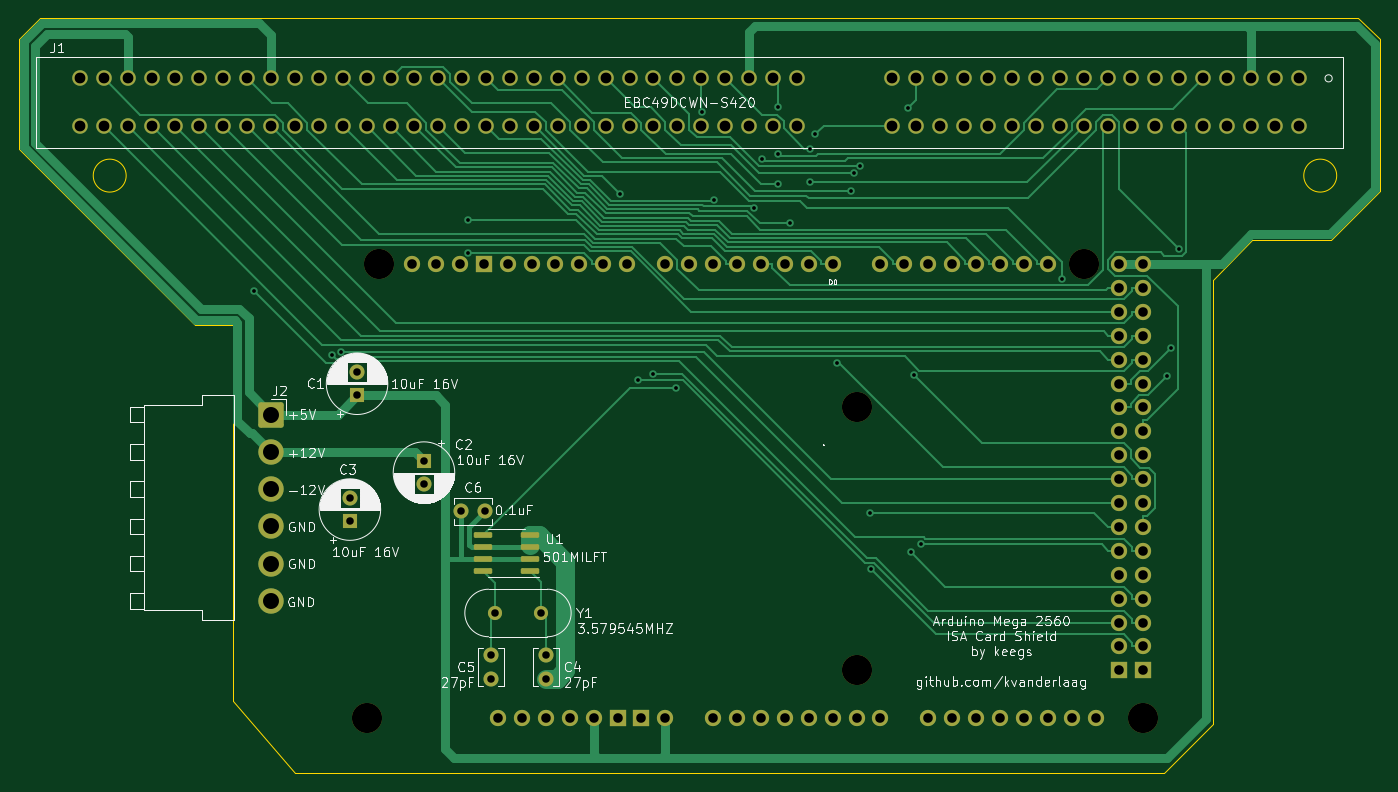
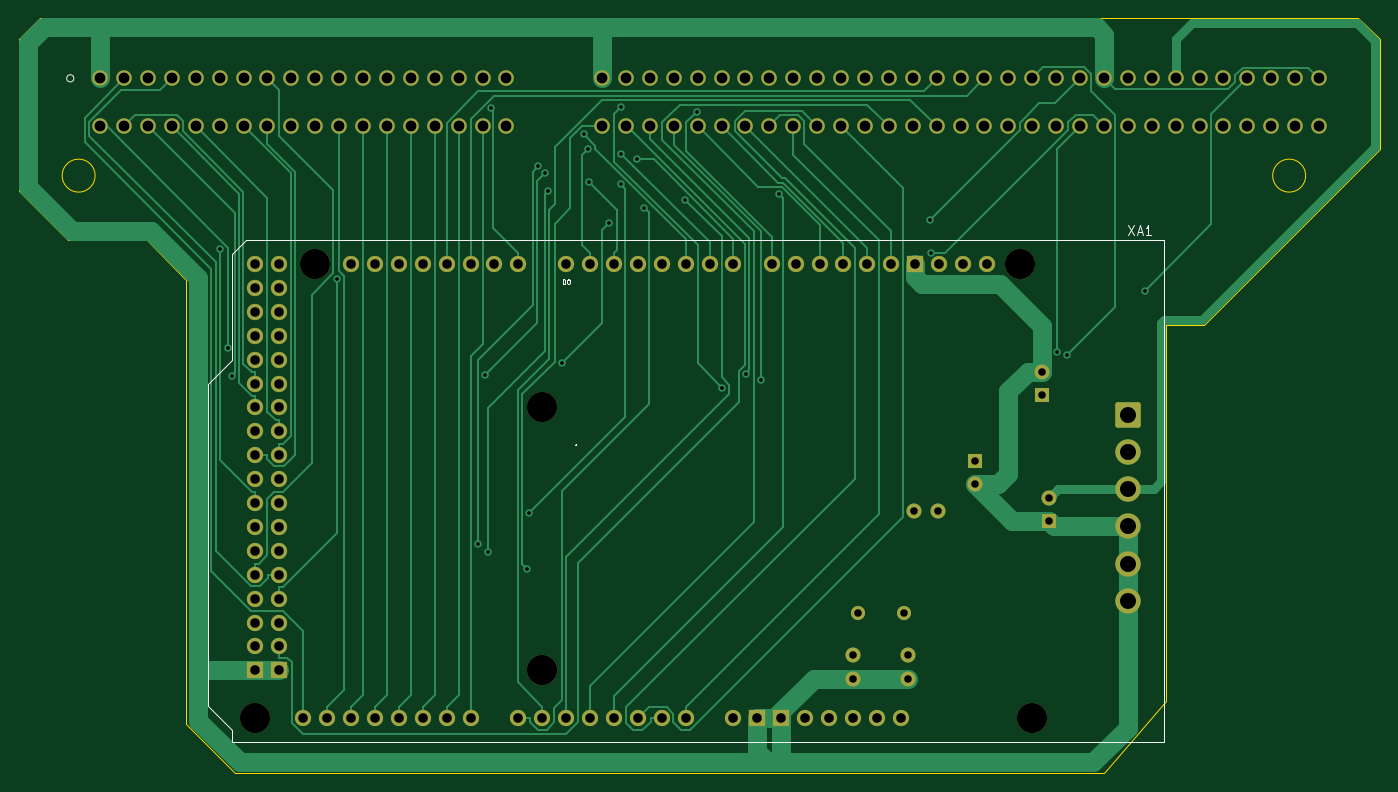
Circuit board: 11 layer files. Board 144.7 x 80.3 mm.
- bottom_copper: arduino-mega-isa-shield-B_Cu.gbr (34190 bytes)
- bottom_mask: arduino-mega-isa-shield-B_Mask.gbr (6811 bytes)
- paste: arduino-mega-isa-shield-B_Paste.gbr (472 bytes)
- bottom_silk: arduino-mega-isa-shield-B_Silkscreen.gbr (2492 bytes)
- outline: arduino-mega-isa-shield-Edge_Cuts.gbr (1492 bytes)
- top_copper: arduino-mega-isa-shield-F_Cu.gbr (39718 bytes)
- top_mask: arduino-mega-isa-shield-F_Mask.gbr (7138 bytes)
- paste: arduino-mega-isa-shield-F_Paste.gbr (1344 bytes)
- top_silk: arduino-mega-isa-shield-F_Silkscreen.gbr (69191 bytes)
- drill: arduino-mega-isa-shield-NPTH.drl (411 bytes)
- drill: arduino-mega-isa-shield-PTH.drl (3690 bytes)

=== bottom_copper: arduino-mega-isa-shield-B_Cu.gbr (34190 bytes, source omitted) ===
=== bottom_mask: arduino-mega-isa-shield-B_Mask.gbr (6811 bytes, source omitted) ===
=== paste: arduino-mega-isa-shield-B_Paste.gbr ===
%TF.GenerationSoftware,KiCad,Pcbnew,(6.0.11)*%
%TF.CreationDate,2023-03-11T14:29:23-07:00*%
%TF.ProjectId,arduino-mega-isa-shield,61726475-696e-46f2-9d6d-6567612d6973,rev?*%
%TF.SameCoordinates,Original*%
%TF.FileFunction,Paste,Bot*%
%TF.FilePolarity,Positive*%
%FSLAX46Y46*%
G04 Gerber Fmt 4.6, Leading zero omitted, Abs format (unit mm)*
G04 Created by KiCad (PCBNEW (6.0.11)) date 2023-03-11 14:29:23*
%MOMM*%
%LPD*%
G01*
G04 APERTURE LIST*
G04 APERTURE END LIST*
M02*

=== bottom_silk: arduino-mega-isa-shield-B_Silkscreen.gbr ===
%TF.GenerationSoftware,KiCad,Pcbnew,(6.0.11)*%
%TF.CreationDate,2023-03-11T14:29:23-07:00*%
%TF.ProjectId,arduino-mega-isa-shield,61726475-696e-46f2-9d6d-6567612d6973,rev?*%
%TF.SameCoordinates,Original*%
%TF.FileFunction,Legend,Bot*%
%TF.FilePolarity,Positive*%
%FSLAX46Y46*%
G04 Gerber Fmt 4.6, Leading zero omitted, Abs format (unit mm)*
G04 Created by KiCad (PCBNEW (6.0.11)) date 2023-03-11 14:29:23*
%MOMM*%
%LPD*%
G01*
G04 APERTURE LIST*
%ADD10C,0.150000*%
%ADD11C,0.075000*%
%ADD12C,0.120000*%
G04 APERTURE END LIST*
D10*
%TO.C,XA1*%
X81756095Y-61682380D02*
X81089428Y-62682380D01*
X81089428Y-61682380D02*
X81756095Y-62682380D01*
X80756095Y-62396666D02*
X80279904Y-62396666D01*
X80851333Y-62682380D02*
X80518000Y-61682380D01*
X80184666Y-62682380D01*
X79327523Y-62682380D02*
X79898952Y-62682380D01*
X79613238Y-62682380D02*
X79613238Y-61682380D01*
X79708476Y-61825238D01*
X79803714Y-61920476D01*
X79898952Y-61968095D01*
D11*
X141847047Y-67917190D02*
X141847047Y-67417190D01*
X141728000Y-67417190D01*
X141656571Y-67441000D01*
X141608952Y-67488619D01*
X141585142Y-67536238D01*
X141561333Y-67631476D01*
X141561333Y-67702904D01*
X141585142Y-67798142D01*
X141608952Y-67845761D01*
X141656571Y-67893380D01*
X141728000Y-67917190D01*
X141847047Y-67917190D01*
X141251809Y-67417190D02*
X141204190Y-67417190D01*
X141156571Y-67441000D01*
X141132761Y-67464809D01*
X141108952Y-67512428D01*
X141085142Y-67607666D01*
X141085142Y-67726714D01*
X141108952Y-67821952D01*
X141132761Y-67869571D01*
X141156571Y-67893380D01*
X141204190Y-67917190D01*
X141251809Y-67917190D01*
X141299428Y-67893380D01*
X141323238Y-67869571D01*
X141347047Y-67821952D01*
X141370857Y-67726714D01*
X141370857Y-67607666D01*
X141347047Y-67512428D01*
X141323238Y-67464809D01*
X141299428Y-67441000D01*
X141251809Y-67417190D01*
D10*
X140462000Y-84939142D02*
X140509619Y-84986761D01*
X140462000Y-85034380D01*
X140414380Y-84986761D01*
X140462000Y-84939142D01*
X140462000Y-85034380D01*
X175514000Y-63246000D02*
X177038000Y-64770000D01*
X179578000Y-78486000D02*
X177038000Y-75946000D01*
X177038000Y-115316000D02*
X179578000Y-112776000D01*
X77978000Y-116586000D02*
X177038000Y-116586000D01*
X77978000Y-63246000D02*
X175514000Y-63246000D01*
X77978000Y-63246000D02*
X77978000Y-116586000D01*
X177038000Y-116586000D02*
X177038000Y-115316000D01*
X179578000Y-112776000D02*
X179578000Y-78486000D01*
X177038000Y-75946000D02*
X177038000Y-64770000D01*
D12*
%TO.C,J1*%
X194564000Y-46050000D02*
G75*
G03*
X194564000Y-46050000I-381000J0D01*
G01*
%TD*%
M02*

=== outline: arduino-mega-isa-shield-Edge_Cuts.gbr ===
%TF.GenerationSoftware,KiCad,Pcbnew,(6.0.11)*%
%TF.CreationDate,2023-03-11T14:29:23-07:00*%
%TF.ProjectId,arduino-mega-isa-shield,61726475-696e-46f2-9d6d-6567612d6973,rev?*%
%TF.SameCoordinates,Original*%
%TF.FileFunction,Profile,NP*%
%FSLAX46Y46*%
G04 Gerber Fmt 4.6, Leading zero omitted, Abs format (unit mm)*
G04 Created by KiCad (PCBNEW (6.0.11)) date 2023-03-11 14:29:23*
%MOMM*%
%LPD*%
G01*
G04 APERTURE LIST*
%TA.AperFunction,Profile*%
%ADD10C,0.100000*%
%TD*%
G04 APERTURE END LIST*
D10*
X186055000Y-63246000D02*
X194437000Y-63246000D01*
X197358000Y-39624000D02*
X57277000Y-39624000D01*
X194437000Y-63246000D02*
X199644000Y-58039000D01*
X77724000Y-84328000D02*
X77724000Y-72263000D01*
X195044000Y-56388000D02*
G75*
G03*
X195044000Y-56388000I-1750000J0D01*
G01*
X199644000Y-41910000D02*
X197358000Y-39624000D01*
X64643000Y-63246000D02*
X73660000Y-72263000D01*
X199644000Y-58039000D02*
X199644000Y-41910000D01*
X54991000Y-41910000D02*
X54991000Y-53594000D01*
X66393000Y-56388000D02*
G75*
G03*
X66393000Y-56388000I-1750000J0D01*
G01*
X181864000Y-114681000D02*
X181864000Y-67437000D01*
X77724000Y-84328000D02*
X77724000Y-112268000D01*
X84328000Y-119888000D02*
X176657000Y-119888000D01*
X54991000Y-41910000D02*
X57277000Y-39624000D01*
X181864000Y-67437000D02*
X186055000Y-63246000D01*
X73660000Y-72263000D02*
X77724000Y-72263000D01*
X176657000Y-119888000D02*
X181864000Y-114681000D01*
X54991000Y-53594000D02*
X64643000Y-63246000D01*
X77724000Y-112268000D02*
X84328000Y-119888000D01*
M02*

=== top_copper: arduino-mega-isa-shield-F_Cu.gbr (39718 bytes, source omitted) ===
=== top_mask: arduino-mega-isa-shield-F_Mask.gbr (7138 bytes, source omitted) ===
=== paste: arduino-mega-isa-shield-F_Paste.gbr (1344 bytes, source withheld) ===
=== top_silk: arduino-mega-isa-shield-F_Silkscreen.gbr (69191 bytes, source omitted) ===
=== drill: arduino-mega-isa-shield-NPTH.drl ===
M48
; DRILL file {KiCad (6.0.11)} date Sat Mar 11 14:29:25 2023
; FORMAT={-:-/ absolute / inch / decimal}
; #@! TF.CreationDate,2023-03-11T14:29:25-07:00
; #@! TF.GenerationSoftware,Kicad,Pcbnew,(6.0.11)
; #@! TF.FileFunction,NonPlated,1,2,NPTH
FMAT,2
INCH
; #@! TA.AperFunction,NonPlated,NPTH,ComponentDrill
T1C0.1260
%
G90
G05
T1
X3.62Y-4.49
X3.67Y-2.59
X5.67Y-3.19
X5.67Y-4.29
X6.62Y-2.59
X6.87Y-4.49
T0
M30

=== drill: arduino-mega-isa-shield-PTH.drl ===
M48
; DRILL file {KiCad (6.0.11)} date Sat Mar 11 14:29:25 2023
; FORMAT={-:-/ absolute / inch / decimal}
; #@! TF.CreationDate,2023-03-11T14:29:25-07:00
; #@! TF.GenerationSoftware,Kicad,Pcbnew,(6.0.11)
; #@! TF.FileFunction,Plated,1,2,PTH
FMAT,2
INCH
; #@! TA.AperFunction,Plated,PTH,ViaDrill
T1C0.0157
; #@! TA.AperFunction,Plated,PTH,ComponentDrill
T2C0.0315
; #@! TA.AperFunction,Plated,PTH,ComponentDrill
T3C0.0400
; #@! TA.AperFunction,Plated,PTH,ComponentDrill
T4C0.0450
; #@! TA.AperFunction,Plated,PTH,ComponentDrill
T5C0.0669
%
G90
G05
T1
X3.1469Y-2.7012
X3.4737Y-2.9703
X3.5147Y-2.9575
X4.0451Y-2.5422
X4.0459Y-2.404
X4.6799Y-2.2959
X4.7569Y-3.0769
X4.8183Y-3.0481
X4.916Y-3.1086
X5.0239Y-1.9519
X5.0737Y-2.3206
X5.2428Y-2.3538
X5.2728Y-2.1512
X5.3398Y-2.1294
X5.3401Y-1.9314
X5.3419Y-2.257
X5.3902Y-2.4178
X5.4736Y-2.2481
X5.477Y-2.1085
X5.4975Y-2.0476
X5.5869Y-3.0046
X5.6478Y-2.2855
X5.6572Y-2.2086
X5.6863Y-2.1799
X5.7246Y-3.6314
X5.732Y-3.8678
X5.8853Y-1.9374
X5.8971Y-3.7959
X5.9104Y-3.056
X5.9385Y-3.7625
X6.5275Y-2.6511
X6.9684Y-3.0594
X6.9845Y-2.9425
X7.0196Y-2.5262
T2
X3.55Y-3.5681
X3.55Y-3.6666
X3.58Y-3.0416
X3.58Y-3.14
X3.86Y-3.4134
X3.86Y-3.5119
X4.015Y-3.625
X4.1134Y-3.625
X4.14Y-4.2258
X4.14Y-4.3242
X4.1572Y-4.05
X4.3494Y-4.05
X4.37Y-4.2258
X4.37Y-4.3242
T3
X3.81Y-2.59
X3.91Y-2.59
X4.01Y-2.59
X4.11Y-2.59
X4.17Y-4.49
X4.21Y-2.59
X4.27Y-4.49
X4.31Y-2.59
X4.37Y-4.49
X4.41Y-2.59
X4.47Y-4.49
X4.51Y-2.59
X4.57Y-4.49
X4.61Y-2.59
X4.67Y-4.49
X4.71Y-2.59
X4.77Y-4.49
X4.87Y-2.59
X4.87Y-4.49
X4.97Y-2.59
X5.07Y-2.59
X5.07Y-4.49
X5.17Y-2.59
X5.17Y-4.49
X5.27Y-2.59
X5.27Y-4.49
X5.37Y-2.59
X5.37Y-4.49
X5.47Y-2.59
X5.47Y-4.49
X5.57Y-2.59
X5.57Y-4.49
X5.67Y-4.49
X5.77Y-2.59
X5.77Y-4.49
X5.87Y-2.59
X5.97Y-2.59
X5.97Y-4.49
X6.07Y-2.59
X6.07Y-4.49
X6.17Y-2.59
X6.17Y-4.49
X6.27Y-2.59
X6.27Y-4.49
X6.37Y-2.59
X6.37Y-4.49
X6.47Y-2.59
X6.47Y-4.49
X6.57Y-4.49
X6.67Y-4.49
X6.77Y-2.59
X6.77Y-2.69
X6.77Y-2.79
X6.77Y-2.89
X6.77Y-2.99
X6.77Y-3.09
X6.77Y-3.19
X6.77Y-3.29
X6.77Y-3.39
X6.77Y-3.49
X6.77Y-3.59
X6.77Y-3.69
X6.77Y-3.79
X6.77Y-3.89
X6.77Y-3.99
X6.77Y-4.09
X6.77Y-4.19
X6.77Y-4.29
X6.87Y-2.59
X6.87Y-2.69
X6.87Y-2.79
X6.87Y-2.89
X6.87Y-2.99
X6.87Y-3.09
X6.87Y-3.19
X6.87Y-3.29
X6.87Y-3.39
X6.87Y-3.49
X6.87Y-3.59
X6.87Y-3.69
X6.87Y-3.79
X6.87Y-3.89
X6.87Y-3.99
X6.87Y-4.09
X6.87Y-4.19
X6.87Y-4.29
T4
X2.42Y-1.813
X2.42Y-2.013
X2.52Y-1.813
X2.52Y-2.013
X2.62Y-1.813
X2.62Y-2.013
X2.72Y-1.813
X2.72Y-2.013
X2.82Y-1.813
X2.82Y-2.013
X2.92Y-1.813
X2.92Y-2.013
X3.02Y-1.813
X3.02Y-2.013
X3.12Y-1.813
X3.12Y-2.013
X3.22Y-1.813
X3.22Y-2.013
X3.32Y-1.813
X3.32Y-2.013
X3.42Y-1.813
X3.42Y-2.013
X3.52Y-1.813
X3.52Y-2.013
X3.62Y-1.813
X3.62Y-2.013
X3.72Y-1.813
X3.72Y-2.013
X3.82Y-1.813
X3.82Y-2.013
X3.92Y-1.813
X3.92Y-2.013
X4.02Y-1.813
X4.02Y-2.013
X4.12Y-1.813
X4.12Y-2.013
X4.22Y-1.813
X4.22Y-2.013
X4.32Y-1.813
X4.32Y-2.013
X4.42Y-1.813
X4.42Y-2.013
X4.52Y-1.813
X4.52Y-2.013
X4.62Y-1.813
X4.62Y-2.013
X4.72Y-1.813
X4.72Y-2.013
X4.82Y-1.813
X4.82Y-2.013
X4.92Y-1.813
X4.92Y-2.013
X5.02Y-1.813
X5.02Y-2.013
X5.12Y-1.813
X5.12Y-2.013
X5.22Y-1.813
X5.22Y-2.013
X5.32Y-1.813
X5.32Y-2.013
X5.42Y-1.813
X5.42Y-2.013
X5.82Y-1.813
X5.82Y-2.013
X5.92Y-1.813
X5.92Y-2.013
X6.02Y-1.813
X6.02Y-2.013
X6.12Y-1.813
X6.12Y-2.013
X6.22Y-1.813
X6.22Y-2.013
X6.32Y-1.813
X6.32Y-2.013
X6.42Y-1.813
X6.42Y-2.013
X6.52Y-1.813
X6.52Y-2.013
X6.62Y-1.813
X6.62Y-2.013
X6.72Y-1.813
X6.72Y-2.013
X6.82Y-1.813
X6.82Y-2.013
X6.92Y-1.813
X6.92Y-2.013
X7.02Y-1.813
X7.02Y-2.013
X7.12Y-1.813
X7.12Y-2.013
X7.22Y-1.813
X7.22Y-2.013
X7.32Y-1.813
X7.32Y-2.013
X7.42Y-1.813
X7.42Y-2.013
X7.52Y-1.813
X7.52Y-2.013
T5
X3.22Y-3.22
X3.22Y-3.3759
X3.22Y-3.5318
X3.22Y-3.6877
X3.22Y-3.8436
X3.22Y-3.9995
T0
M30
